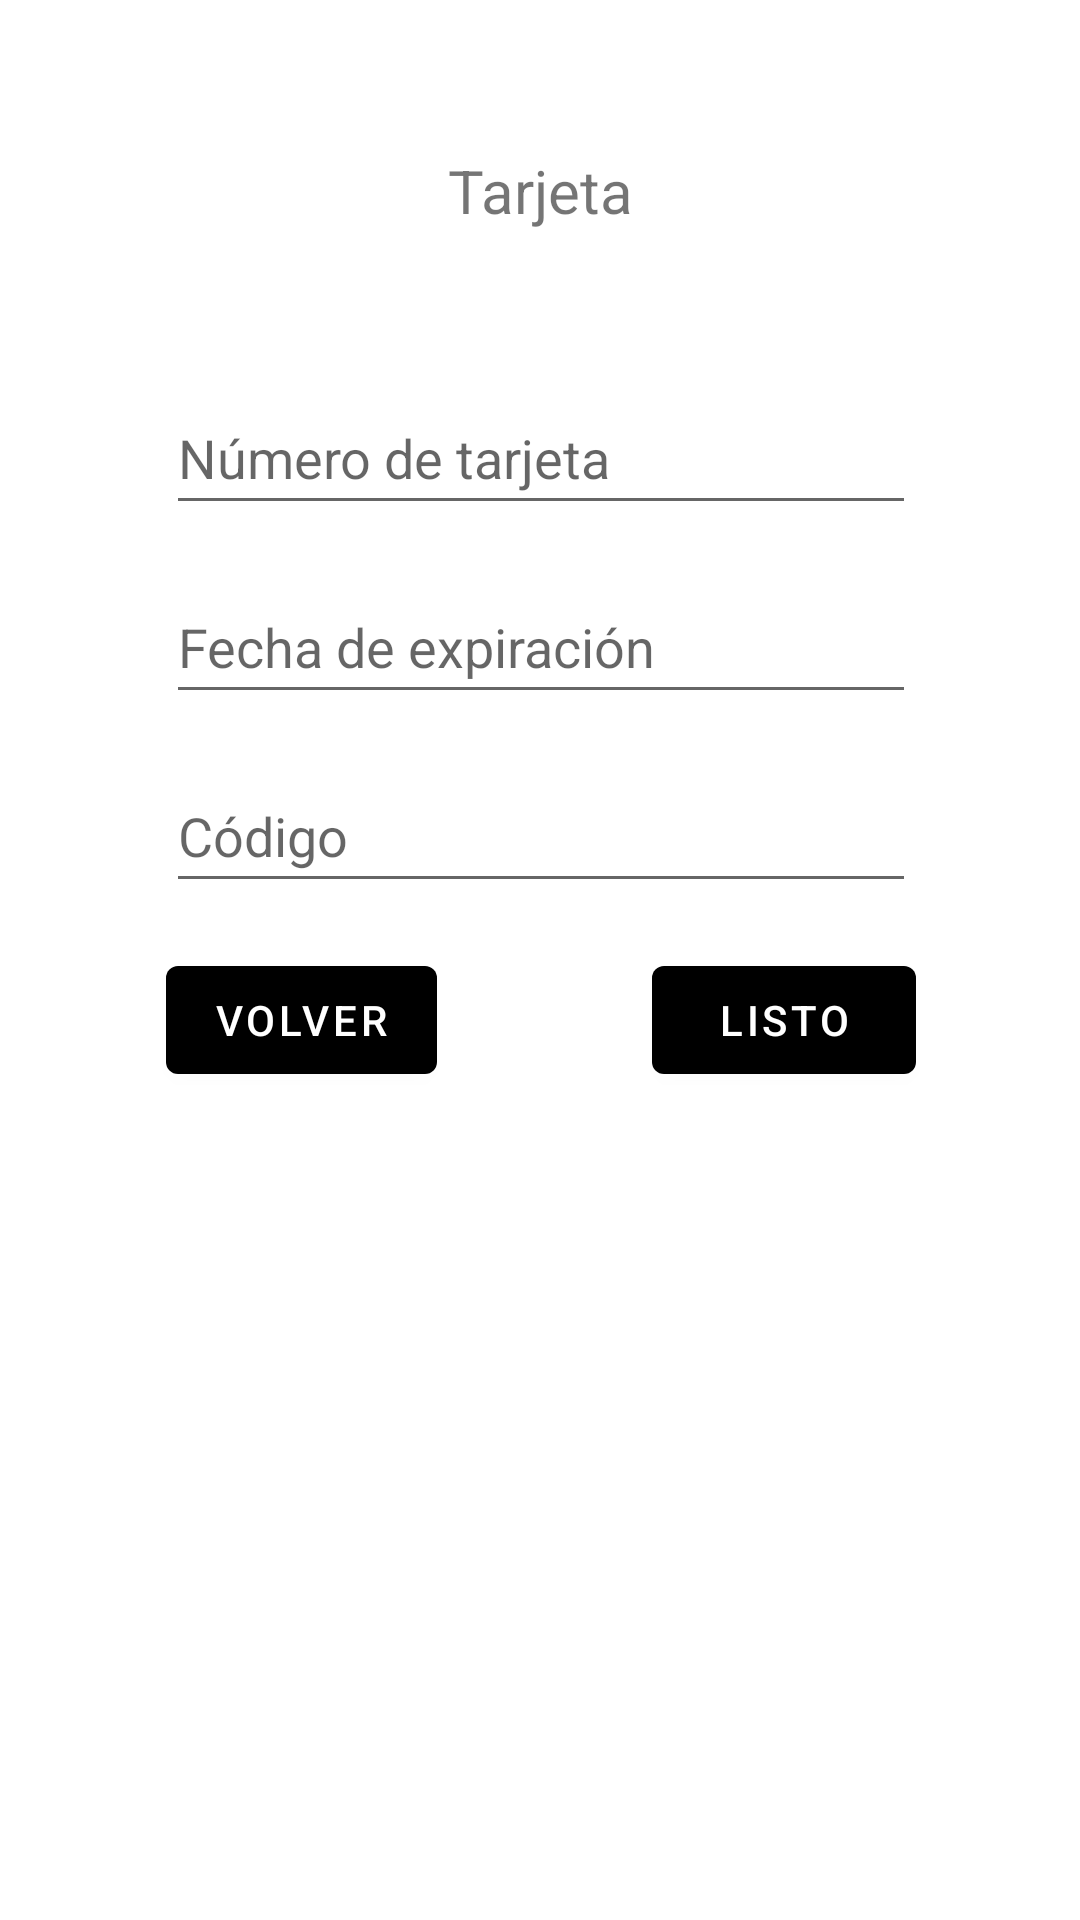

Here is an Android app screen rendered from its layout file. Give the layout XML and the strings, colors and styles it references.
<!-- AndroidManifest.xml: application theme Theme.Sneakers -->
<!-- res/layout/fragment_tarjeta.xml -->
<?xml version="1.0" encoding="utf-8"?>
<androidx.constraintlayout.widget.ConstraintLayout xmlns:android="http://schemas.android.com/apk/res/android"
    xmlns:app="http://schemas.android.com/apk/res-auto"
    xmlns:tools="http://schemas.android.com/tools"
    android:id="@+id/frameLayout5"
    android:layout_width="match_parent"
    android:layout_height="match_parent"
    tools:context=".ui.main.TarjetaFragment" >

    <TextView
        android:id="@+id/textView3"
        android:layout_width="wrap_content"
        android:layout_height="wrap_content"
        android:layout_marginTop="50dp"
        android:text="@string/tarjeta"
        android:textSize="20sp"
        app:layout_constraintEnd_toEndOf="parent"
        app:layout_constraintStart_toStartOf="parent"
        app:layout_constraintTop_toTopOf="parent" />

    <EditText
        android:id="@+id/etNT"
        android:layout_width="250dp"
        android:layout_height="wrap_content"
        android:layout_marginTop="50dp"
        android:autofillHints=""
        android:ems="10"
        android:hint="@string/n_mero_de_tarjeta"
        android:inputType="textPersonName"
        android:minHeight="48dp"
        app:layout_constraintEnd_toEndOf="@+id/textView3"
        app:layout_constraintStart_toStartOf="@+id/textView3"
        app:layout_constraintTop_toBottomOf="@+id/textView3" />

    <EditText
        android:id="@+id/etExpiracion"
        android:layout_width="0dp"
        android:layout_height="wrap_content"
        android:layout_marginTop="15dp"
        android:ems="10"
        android:hint="@string/fecha_de_expiraci_n"
        android:inputType="datetime"
        android:minHeight="48dp"
        app:layout_constraintEnd_toEndOf="@+id/etNT"
        app:layout_constraintStart_toStartOf="@+id/etNT"
        app:layout_constraintTop_toBottomOf="@+id/etNT"
        android:autofillHints="" />

    <EditText
        android:id="@+id/etClave"
        android:layout_width="0dp"
        android:layout_height="wrap_content"
        android:layout_marginTop="15dp"
        android:ems="10"
        android:hint="@string/c_digo"
        android:inputType="textPassword"
        android:minHeight="48dp"
        app:layout_constraintEnd_toEndOf="@+id/etExpiracion"
        app:layout_constraintStart_toStartOf="@+id/etExpiracion"
        app:layout_constraintTop_toBottomOf="@+id/etExpiracion"
        android:autofillHints="" />

    <Button
        android:id="@+id/btnRegre"
        android:layout_width="wrap_content"
        android:layout_height="wrap_content"
        android:layout_marginTop="15dp"
        android:text="@string/volver2"
        app:layout_constraintStart_toStartOf="@+id/etClave"
        app:layout_constraintTop_toBottomOf="@+id/etClave" />

    <Button
        android:id="@+id/btnList"
        android:layout_width="wrap_content"
        android:layout_height="wrap_content"
        android:layout_marginTop="15dp"
        android:text="@string/listo2"
        app:layout_constraintEnd_toEndOf="@+id/etClave"
        app:layout_constraintTop_toBottomOf="@+id/etClave" />
</androidx.constraintlayout.widget.ConstraintLayout>
<!-- resources referenced by this layout -->
<resources>
  <string name="c_digo">Código</string>
  <string name="fecha_de_expiraci_n">Fecha de expiración</string>
  <string name="listo2">Listo</string>
  <string name="n_mero_de_tarjeta">Número de tarjeta</string>
  <string name="tarjeta">Tarjeta</string>
  <string name="volver2">Volver</string>
  <style name="Theme.Sneakers" parent="Theme.MaterialComponents.DayNight.NoActionBar">
          
          <item name="colorPrimary">@color/black</item>
          <item name="colorPrimaryVariant">@color/black</item>
          <item name="colorOnPrimary">@color/white</item>
          
          <item name="colorSecondary">@color/teal_200</item>
          <item name="colorSecondaryVariant">@color/teal_700</item>
          <item name="colorOnSecondary">@color/black</item>
          
          <item name="android:statusBarColor">?attr/colorPrimaryVariant</item>
          
      </style>
  <color name="black">#FF000000</color>
  <color name="white">#FFFFFFFF</color>
  <color name="teal_200">#FF03DAC5</color>
  <color name="teal_700">#FF018786</color>
</resources>
